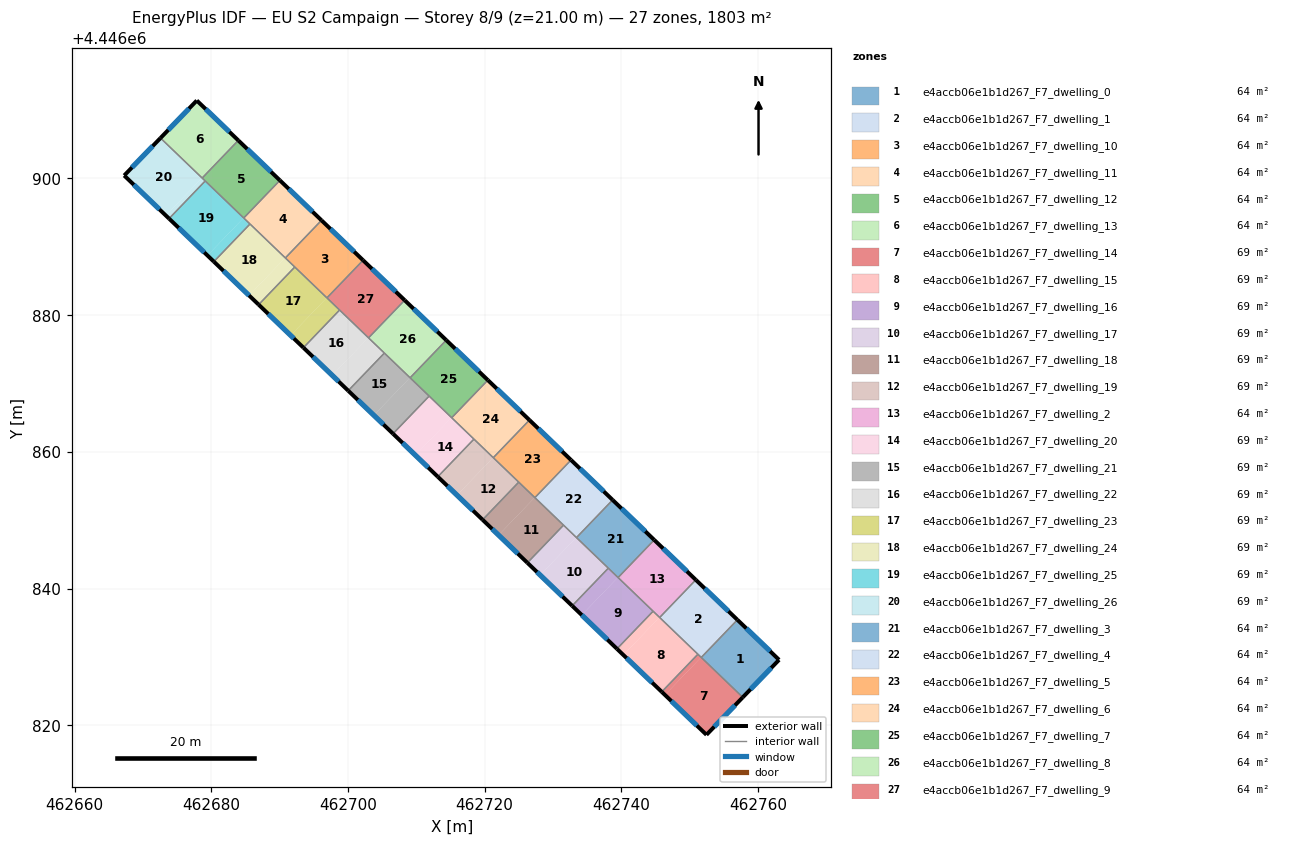
=== STOREY PLAN SPEC (per zone: floor XY polygon, exterior-wall plan segments, windows/doors) ===
zone 1: e4accb06e1b1d267_F7_dwelling_0  (64.4 m²)
  floor: (462763.08, 4446829.57) (462757.77, 4446824.08) (462751.69, 4446829.91) (462756.98, 4446835.42)
  exterior wall: (462757.77, 4446824.08) – (462763.08, 4446829.57)  [7.6 m]
    window: (462758.90, 4446825.25) – (462761.94, 4446828.39)  [7.5 m²]
  exterior wall: (462763.08, 4446829.57) – (462756.98, 4446835.42)  [8.5 m]
    window: (462761.77, 4446830.82) – (462758.29, 4446834.17)  [8.3 m²]
  interior walls: 2
zone 2: e4accb06e1b1d267_F7_dwelling_1  (64.4 m²)
  floor: (462756.98, 4446835.42) (462751.69, 4446829.91) (462745.61, 4446835.76) (462750.90, 4446841.26)
  exterior wall: (462756.98, 4446835.42) – (462750.90, 4446841.26)  [8.4 m]
    window: (462755.68, 4446836.67) – (462752.20, 4446840.01)  [8.3 m²]
  interior walls: 4
zone 3: e4accb06e1b1d267_F7_dwelling_10  (64.4 m²)
  floor: (462702.22, 4446888.02) (462696.93, 4446882.52) (462690.84, 4446888.36) (462696.13, 4446893.87)
  exterior wall: (462702.22, 4446888.02) – (462696.13, 4446893.87)  [8.4 m]
    window: (462700.91, 4446889.27) – (462697.44, 4446892.62)  [8.3 m²]
  interior walls: 4
zone 4: e4accb06e1b1d267_F7_dwelling_11  (64.4 m²)
  floor: (462696.13, 4446893.87) (462690.84, 4446888.36) (462684.76, 4446894.21) (462690.05, 4446899.71)
  exterior wall: (462696.13, 4446893.87) – (462690.05, 4446899.71)  [8.4 m]
    window: (462694.83, 4446895.12) – (462691.35, 4446898.46)  [8.3 m²]
  interior walls: 4
zone 5: e4accb06e1b1d267_F7_dwelling_12  (64.4 m²)
  floor: (462690.05, 4446899.71) (462684.76, 4446894.21) (462678.67, 4446900.05) (462683.96, 4446905.56)
  exterior wall: (462690.05, 4446899.71) – (462683.96, 4446905.56)  [8.4 m]
    window: (462688.74, 4446900.96) – (462685.27, 4446904.30)  [8.3 m²]
  interior walls: 4
zone 6: e4accb06e1b1d267_F7_dwelling_13  (64.4 m²)
  floor: (462683.96, 4446905.56) (462678.67, 4446900.05) (462672.58, 4446905.91) (462677.89, 4446911.39)
  exterior wall: (462677.89, 4446911.39) – (462672.58, 4446905.91)  [7.6 m]
    window: (462676.75, 4446910.22) – (462673.72, 4446907.08)  [7.5 m²]
  exterior wall: (462683.96, 4446905.56) – (462677.89, 4446911.39)  [8.4 m]
    window: (462682.66, 4446906.81) – (462679.19, 4446910.14)  [8.3 m²]
  interior walls: 2
zone 7: e4accb06e1b1d267_F7_dwelling_14  (69.4 m²)
  floor: (462757.77, 4446824.08) (462752.46, 4446818.60) (462746.38, 4446824.43) (462751.67, 4446829.93)
  floor: (462751.67, 4446829.93) (462746.38, 4446824.43) (462745.91, 4446824.88) (462751.20, 4446830.38)
  exterior wall: (462752.46, 4446818.60) – (462757.77, 4446824.08)  [7.6 m]
    window: (462753.59, 4446819.77) – (462756.63, 4446822.91)  [7.5 m²]
  exterior wall: (462745.91, 4446824.88) – (462752.46, 4446818.60)  [9.1 m]
    window: (462747.31, 4446823.53) – (462751.05, 4446819.94)  [8.9 m²]
  interior walls: 3
zone 8: e4accb06e1b1d267_F7_dwelling_15  (69.4 m²)
  floor: (462751.20, 4446830.38) (462745.91, 4446824.88) (462740.30, 4446830.28) (462745.58, 4446835.78)
  floor: (462745.58, 4446835.78) (462740.30, 4446830.28) (462739.36, 4446831.17) (462744.65, 4446836.68)
  exterior wall: (462739.36, 4446831.17) – (462745.91, 4446824.88)  [9.1 m]
    window: (462740.76, 4446829.83) – (462744.51, 4446826.23)  [8.9 m²]
  interior walls: 4
zone 9: e4accb06e1b1d267_F7_dwelling_16  (69.4 m²)
  floor: (462744.65, 4446836.68) (462739.36, 4446831.17) (462734.21, 4446836.12) (462739.50, 4446841.62)
  floor: (462739.50, 4446841.62) (462734.21, 4446836.12) (462732.81, 4446837.47) (462738.10, 4446842.97)
  exterior wall: (462732.81, 4446837.47) – (462739.36, 4446831.17)  [9.1 m]
    window: (462734.21, 4446836.12) – (462737.96, 4446832.52)  [8.9 m²]
  interior walls: 4
zone 10: e4accb06e1b1d267_F7_dwelling_17  (69.4 m²)
  floor: (462738.10, 4446842.97) (462732.81, 4446837.47) (462728.13, 4446841.96) (462733.41, 4446847.47)
  floor: (462733.41, 4446847.47) (462728.13, 4446841.96) (462726.26, 4446843.76) (462731.54, 4446849.27)
  exterior wall: (462726.26, 4446843.76) – (462732.81, 4446837.47)  [9.1 m]
    window: (462727.66, 4446842.41) – (462731.40, 4446838.82)  [8.9 m²]
  interior walls: 4
zone 11: e4accb06e1b1d267_F7_dwelling_18  (69.4 m²)
  floor: (462731.54, 4446849.27) (462726.26, 4446843.76) (462722.04, 4446847.81) (462727.33, 4446853.31)
  floor: (462727.33, 4446853.31) (462722.04, 4446847.81) (462719.70, 4446850.06) (462724.99, 4446855.56)
  exterior wall: (462719.70, 4446850.06) – (462726.26, 4446843.76)  [9.1 m]
    window: (462721.11, 4446848.71) – (462724.85, 4446845.11)  [8.9 m²]
  interior walls: 4
zone 12: e4accb06e1b1d267_F7_dwelling_19  (69.4 m²)
  floor: (462721.24, 4446859.16) (462715.96, 4446853.65) (462713.15, 4446856.35) (462718.44, 4446861.86)
  floor: (462724.99, 4446855.56) (462719.70, 4446850.06) (462715.96, 4446853.65) (462721.24, 4446859.16)
  exterior wall: (462713.15, 4446856.35) – (462719.70, 4446850.06)  [9.1 m]
    window: (462714.55, 4446855.00) – (462718.30, 4446851.41)  [8.9 m²]
  interior walls: 4
zone 13: e4accb06e1b1d267_F7_dwelling_2  (64.4 m²)
  floor: (462750.90, 4446841.26) (462745.61, 4446835.76) (462739.52, 4446841.60) (462744.81, 4446847.11)
  exterior wall: (462750.90, 4446841.26) – (462744.81, 4446847.11)  [8.4 m]
    window: (462749.59, 4446842.52) – (462746.11, 4446845.86)  [8.3 m²]
  interior walls: 4
zone 14: e4accb06e1b1d267_F7_dwelling_20  (69.4 m²)
  floor: (462718.44, 4446861.86) (462713.15, 4446856.35) (462709.87, 4446859.50) (462715.16, 4446865.00)
  floor: (462715.16, 4446865.00) (462709.87, 4446859.50) (462706.60, 4446862.64) (462711.88, 4446868.15)
  exterior wall: (462706.60, 4446862.64) – (462713.15, 4446856.35)  [9.1 m]
    window: (462708.00, 4446861.30) – (462711.75, 4446857.70)  [8.9 m²]
  interior walls: 4
zone 15: e4accb06e1b1d267_F7_dwelling_21  (69.4 m²)
  floor: (462711.88, 4446868.15) (462706.60, 4446862.64) (462703.79, 4446865.34) (462709.08, 4446870.85)
  floor: (462709.08, 4446870.85) (462703.79, 4446865.34) (462700.04, 4446868.94) (462705.33, 4446874.44)
  exterior wall: (462700.04, 4446868.94) – (462706.60, 4446862.64)  [9.1 m]
    window: (462701.45, 4446867.59) – (462705.19, 4446863.99)  [8.9 m²]
  interior walls: 4
zone 16: e4accb06e1b1d267_F7_dwelling_22  (69.4 m²)
  floor: (462705.33, 4446874.44) (462700.04, 4446868.94) (462697.70, 4446871.19) (462702.99, 4446876.69)
  floor: (462702.99, 4446876.69) (462697.70, 4446871.19) (462693.49, 4446875.23) (462698.78, 4446880.74)
  exterior wall: (462693.49, 4446875.23) – (462700.04, 4446868.94)  [9.1 m]
    window: (462694.89, 4446873.88) – (462698.64, 4446870.29)  [8.9 m²]
  interior walls: 4
zone 17: e4accb06e1b1d267_F7_dwelling_23  (69.4 m²)
  floor: (462696.91, 4446882.54) (462691.62, 4446877.03) (462686.94, 4446881.53) (462692.23, 4446887.03)
  floor: (462698.78, 4446880.74) (462693.49, 4446875.23) (462691.62, 4446877.03) (462696.91, 4446882.54)
  exterior wall: (462686.94, 4446881.53) – (462693.49, 4446875.23)  [9.1 m]
    window: (462688.34, 4446880.18) – (462692.09, 4446876.58)  [8.9 m²]
  interior walls: 4
zone 18: e4accb06e1b1d267_F7_dwelling_24  (69.4 m²)
  floor: (462690.82, 4446888.38) (462685.53, 4446882.88) (462680.39, 4446887.82) (462685.67, 4446893.33)
  floor: (462692.23, 4446887.03) (462686.94, 4446881.53) (462685.53, 4446882.88) (462690.82, 4446888.38) (462690.83, 4446888.37)
  exterior wall: (462680.39, 4446887.82) – (462686.94, 4446881.53)  [9.1 m]
    window: (462681.79, 4446886.47) – (462685.53, 4446882.88)  [8.9 m²]
  interior walls: 4
zone 19: e4accb06e1b1d267_F7_dwelling_25  (69.4 m²)
  floor: (462685.67, 4446893.33) (462680.39, 4446887.82) (462679.45, 4446888.72) (462684.74, 4446894.23)
  floor: (462684.74, 4446894.23) (462679.45, 4446888.72) (462673.83, 4446894.12) (462679.12, 4446899.62)
  exterior wall: (462673.83, 4446894.12) – (462680.39, 4446887.82)  [9.1 m]
    window: (462675.24, 4446892.77) – (462678.98, 4446889.17)  [8.9 m²]
  interior walls: 4
zone 20: e4accb06e1b1d267_F7_dwelling_26  (69.4 m²)
  floor: (462679.12, 4446899.62) (462673.83, 4446894.12) (462673.36, 4446894.57) (462678.65, 4446900.07)
  floor: (462678.65, 4446900.07) (462673.36, 4446894.57) (462667.27, 4446900.42) (462672.58, 4446905.91)
  exterior wall: (462667.27, 4446900.42) – (462673.83, 4446894.12)  [9.1 m]
    window: (462668.67, 4446899.07) – (462672.43, 4446895.47)  [8.9 m²]
  exterior wall: (462672.58, 4446905.91) – (462667.27, 4446900.42)  [7.6 m]
    window: (462671.44, 4446904.73) – (462668.41, 4446901.60)  [7.5 m²]
  interior walls: 3
zone 21: e4accb06e1b1d267_F7_dwelling_3  (64.4 m²)
  floor: (462744.81, 4446847.11) (462739.52, 4446841.60) (462733.44, 4446847.45) (462738.73, 4446852.95)
  exterior wall: (462744.81, 4446847.11) – (462738.73, 4446852.95)  [8.4 m]
    window: (462743.51, 4446848.36) – (462740.03, 4446851.70)  [8.3 m²]
  interior walls: 4
zone 22: e4accb06e1b1d267_F7_dwelling_4  (64.4 m²)
  floor: (462738.73, 4446852.95) (462733.44, 4446847.45) (462727.35, 4446853.29) (462732.64, 4446858.80)
  exterior wall: (462738.73, 4446852.95) – (462732.64, 4446858.80)  [8.4 m]
    window: (462737.42, 4446854.21) – (462733.94, 4446857.55)  [8.3 m²]
  interior walls: 4
zone 23: e4accb06e1b1d267_F7_dwelling_5  (64.4 m²)
  floor: (462732.64, 4446858.80) (462727.35, 4446853.29) (462721.27, 4446859.14) (462726.56, 4446864.64)
  exterior wall: (462732.64, 4446858.80) – (462726.56, 4446864.64)  [8.4 m]
    window: (462731.34, 4446860.05) – (462727.86, 4446863.39)  [8.3 m²]
  interior walls: 4
zone 24: e4accb06e1b1d267_F7_dwelling_6  (64.4 m²)
  floor: (462726.56, 4446864.64) (462721.27, 4446859.14) (462715.18, 4446864.98) (462720.47, 4446870.49)
  exterior wall: (462726.56, 4446864.64) – (462720.47, 4446870.49)  [8.4 m]
    window: (462725.25, 4446865.90) – (462721.78, 4446869.24)  [8.3 m²]
  interior walls: 4
zone 25: e4accb06e1b1d267_F7_dwelling_7  (64.4 m²)
  floor: (462720.47, 4446870.49) (462715.18, 4446864.98) (462709.10, 4446870.83) (462714.39, 4446876.33)
  exterior wall: (462720.47, 4446870.49) – (462714.39, 4446876.33)  [8.4 m]
    window: (462719.17, 4446871.74) – (462715.69, 4446875.08)  [8.3 m²]
  interior walls: 4
zone 26: e4accb06e1b1d267_F7_dwelling_8  (64.4 m²)
  floor: (462714.39, 4446876.33) (462709.10, 4446870.83) (462703.01, 4446876.67) (462708.30, 4446882.18)
  exterior wall: (462714.39, 4446876.33) – (462708.30, 4446882.18)  [8.4 m]
    window: (462713.08, 4446877.58) – (462709.61, 4446880.93)  [8.3 m²]
  interior walls: 4
zone 27: e4accb06e1b1d267_F7_dwelling_9  (64.4 m²)
  floor: (462708.30, 4446882.18) (462703.01, 4446876.67) (462696.93, 4446882.52) (462702.22, 4446888.02)
  exterior wall: (462708.30, 4446882.18) – (462702.22, 4446888.02)  [8.4 m]
    window: (462707.00, 4446883.43) – (462703.52, 4446886.77)  [8.3 m²]
  interior walls: 4

=== DERIVED (storey summary) ===
Building: EU S2 Campaign
Storey: 8 of 9  (floor level z = 21.00 m)
Storey gross floor area: 1803.5 m²
Zones on this storey: 27
  - e4accb06e1b1d267_F7_dwelling_0: floor 64.4 m²; exterior wall 16.1 m (48.3 m²); 2 window(s) 15.8 m²; WWR 32.7%
  - e4accb06e1b1d267_F7_dwelling_1: floor 64.4 m²; exterior wall 8.4 m (25.3 m²); 1 window(s) 8.3 m²; WWR 32.7%
  - e4accb06e1b1d267_F7_dwelling_10: floor 64.4 m²; exterior wall 8.4 m (25.3 m²); 1 window(s) 8.3 m²; WWR 32.7%
  - e4accb06e1b1d267_F7_dwelling_11: floor 64.4 m²; exterior wall 8.4 m (25.3 m²); 1 window(s) 8.3 m²; WWR 32.7%
  - e4accb06e1b1d267_F7_dwelling_12: floor 64.4 m²; exterior wall 8.4 m (25.3 m²); 1 window(s) 8.3 m²; WWR 32.7%
  - e4accb06e1b1d267_F7_dwelling_13: floor 64.4 m²; exterior wall 16.1 m (48.2 m²); 2 window(s) 15.7 m²; WWR 32.7%
  - e4accb06e1b1d267_F7_dwelling_14: floor 69.4 m²; exterior wall 16.7 m (50.1 m²); 2 window(s) 16.4 m²; WWR 32.7%
  - e4accb06e1b1d267_F7_dwelling_15: floor 69.4 m²; exterior wall 9.1 m (27.3 m²); 1 window(s) 8.9 m²; WWR 32.7%
  - e4accb06e1b1d267_F7_dwelling_16: floor 69.4 m²; exterior wall 9.1 m (27.3 m²); 1 window(s) 8.9 m²; WWR 32.7%
  - e4accb06e1b1d267_F7_dwelling_17: floor 69.4 m²; exterior wall 9.1 m (27.3 m²); 1 window(s) 8.9 m²; WWR 32.7%
  - e4accb06e1b1d267_F7_dwelling_18: floor 69.4 m²; exterior wall 9.1 m (27.3 m²); 1 window(s) 8.9 m²; WWR 32.7%
  - e4accb06e1b1d267_F7_dwelling_19: floor 69.4 m²; exterior wall 9.1 m (27.3 m²); 1 window(s) 8.9 m²; WWR 32.7%
  - e4accb06e1b1d267_F7_dwelling_2: floor 64.4 m²; exterior wall 8.4 m (25.3 m²); 1 window(s) 8.3 m²; WWR 32.7%
  - e4accb06e1b1d267_F7_dwelling_20: floor 69.4 m²; exterior wall 9.1 m (27.3 m²); 1 window(s) 8.9 m²; WWR 32.7%
  - e4accb06e1b1d267_F7_dwelling_21: floor 69.4 m²; exterior wall 9.1 m (27.3 m²); 1 window(s) 8.9 m²; WWR 32.7%
  - e4accb06e1b1d267_F7_dwelling_22: floor 69.4 m²; exterior wall 9.1 m (27.3 m²); 1 window(s) 8.9 m²; WWR 32.7%
  - e4accb06e1b1d267_F7_dwelling_23: floor 69.4 m²; exterior wall 9.1 m (27.3 m²); 1 window(s) 8.9 m²; WWR 32.7%
  - e4accb06e1b1d267_F7_dwelling_24: floor 69.4 m²; exterior wall 9.1 m (27.3 m²); 1 window(s) 8.9 m²; WWR 32.7%
  - e4accb06e1b1d267_F7_dwelling_25: floor 69.4 m²; exterior wall 9.1 m (27.3 m²); 1 window(s) 8.9 m²; WWR 32.7%
  - e4accb06e1b1d267_F7_dwelling_26: floor 69.4 m²; exterior wall 16.7 m (50.2 m²); 2 window(s) 16.4 m²; WWR 32.7%
  - e4accb06e1b1d267_F7_dwelling_3: floor 64.4 m²; exterior wall 8.4 m (25.3 m²); 1 window(s) 8.3 m²; WWR 32.7%
  - e4accb06e1b1d267_F7_dwelling_4: floor 64.4 m²; exterior wall 8.4 m (25.3 m²); 1 window(s) 8.3 m²; WWR 32.7%
  - e4accb06e1b1d267_F7_dwelling_5: floor 64.4 m²; exterior wall 8.4 m (25.3 m²); 1 window(s) 8.3 m²; WWR 32.7%
  - e4accb06e1b1d267_F7_dwelling_6: floor 64.4 m²; exterior wall 8.4 m (25.3 m²); 1 window(s) 8.3 m²; WWR 32.7%
  - e4accb06e1b1d267_F7_dwelling_7: floor 64.4 m²; exterior wall 8.4 m (25.3 m²); 1 window(s) 8.3 m²; WWR 32.7%
  - e4accb06e1b1d267_F7_dwelling_8: floor 64.4 m²; exterior wall 8.4 m (25.3 m²); 1 window(s) 8.3 m²; WWR 32.7%
  - e4accb06e1b1d267_F7_dwelling_9: floor 64.4 m²; exterior wall 8.4 m (25.3 m²); 1 window(s) 8.3 m²; WWR 32.7%
Zone adjacency (shared interzone walls):
  - e4accb06e1b1d267_F7_dwelling_0 ↔ e4accb06e1b1d267_F7_dwelling_1
  - e4accb06e1b1d267_F7_dwelling_0 ↔ e4accb06e1b1d267_F7_dwelling_14
  - e4accb06e1b1d267_F7_dwelling_1 ↔ e4accb06e1b1d267_F7_dwelling_14
  - e4accb06e1b1d267_F7_dwelling_1 ↔ e4accb06e1b1d267_F7_dwelling_15
  - e4accb06e1b1d267_F7_dwelling_1 ↔ e4accb06e1b1d267_F7_dwelling_2
  - e4accb06e1b1d267_F7_dwelling_10 ↔ e4accb06e1b1d267_F7_dwelling_11
  - e4accb06e1b1d267_F7_dwelling_10 ↔ e4accb06e1b1d267_F7_dwelling_23
  - e4accb06e1b1d267_F7_dwelling_10 ↔ e4accb06e1b1d267_F7_dwelling_24
  - e4accb06e1b1d267_F7_dwelling_10 ↔ e4accb06e1b1d267_F7_dwelling_9
  - e4accb06e1b1d267_F7_dwelling_11 ↔ e4accb06e1b1d267_F7_dwelling_12
  - e4accb06e1b1d267_F7_dwelling_11 ↔ e4accb06e1b1d267_F7_dwelling_24
  - e4accb06e1b1d267_F7_dwelling_11 ↔ e4accb06e1b1d267_F7_dwelling_25
  - e4accb06e1b1d267_F7_dwelling_12 ↔ e4accb06e1b1d267_F7_dwelling_13
  - e4accb06e1b1d267_F7_dwelling_12 ↔ e4accb06e1b1d267_F7_dwelling_25
  - e4accb06e1b1d267_F7_dwelling_12 ↔ e4accb06e1b1d267_F7_dwelling_26
  - e4accb06e1b1d267_F7_dwelling_13 ↔ e4accb06e1b1d267_F7_dwelling_26
  - e4accb06e1b1d267_F7_dwelling_14 ↔ e4accb06e1b1d267_F7_dwelling_15
  - e4accb06e1b1d267_F7_dwelling_15 ↔ e4accb06e1b1d267_F7_dwelling_16
  - e4accb06e1b1d267_F7_dwelling_15 ↔ e4accb06e1b1d267_F7_dwelling_2
  - e4accb06e1b1d267_F7_dwelling_16 ↔ e4accb06e1b1d267_F7_dwelling_17
  - e4accb06e1b1d267_F7_dwelling_16 ↔ e4accb06e1b1d267_F7_dwelling_2
  - e4accb06e1b1d267_F7_dwelling_16 ↔ e4accb06e1b1d267_F7_dwelling_3
  - e4accb06e1b1d267_F7_dwelling_17 ↔ e4accb06e1b1d267_F7_dwelling_18
  - e4accb06e1b1d267_F7_dwelling_17 ↔ e4accb06e1b1d267_F7_dwelling_3
  - e4accb06e1b1d267_F7_dwelling_17 ↔ e4accb06e1b1d267_F7_dwelling_4
  - e4accb06e1b1d267_F7_dwelling_18 ↔ e4accb06e1b1d267_F7_dwelling_19
  - e4accb06e1b1d267_F7_dwelling_18 ↔ e4accb06e1b1d267_F7_dwelling_4
  - e4accb06e1b1d267_F7_dwelling_18 ↔ e4accb06e1b1d267_F7_dwelling_5
  - e4accb06e1b1d267_F7_dwelling_19 ↔ e4accb06e1b1d267_F7_dwelling_20
  - e4accb06e1b1d267_F7_dwelling_19 ↔ e4accb06e1b1d267_F7_dwelling_5
  - e4accb06e1b1d267_F7_dwelling_19 ↔ e4accb06e1b1d267_F7_dwelling_6
  - e4accb06e1b1d267_F7_dwelling_2 ↔ e4accb06e1b1d267_F7_dwelling_3
  - e4accb06e1b1d267_F7_dwelling_20 ↔ e4accb06e1b1d267_F7_dwelling_21
  - e4accb06e1b1d267_F7_dwelling_20 ↔ e4accb06e1b1d267_F7_dwelling_6
  - e4accb06e1b1d267_F7_dwelling_20 ↔ e4accb06e1b1d267_F7_dwelling_7
  - e4accb06e1b1d267_F7_dwelling_21 ↔ e4accb06e1b1d267_F7_dwelling_22
  - e4accb06e1b1d267_F7_dwelling_21 ↔ e4accb06e1b1d267_F7_dwelling_7
  - e4accb06e1b1d267_F7_dwelling_21 ↔ e4accb06e1b1d267_F7_dwelling_8
  - e4accb06e1b1d267_F7_dwelling_22 ↔ e4accb06e1b1d267_F7_dwelling_23
  - e4accb06e1b1d267_F7_dwelling_22 ↔ e4accb06e1b1d267_F7_dwelling_8
  - e4accb06e1b1d267_F7_dwelling_22 ↔ e4accb06e1b1d267_F7_dwelling_9
  - e4accb06e1b1d267_F7_dwelling_23 ↔ e4accb06e1b1d267_F7_dwelling_24
  - e4accb06e1b1d267_F7_dwelling_23 ↔ e4accb06e1b1d267_F7_dwelling_9
  - e4accb06e1b1d267_F7_dwelling_24 ↔ e4accb06e1b1d267_F7_dwelling_25
  - e4accb06e1b1d267_F7_dwelling_25 ↔ e4accb06e1b1d267_F7_dwelling_26
  - e4accb06e1b1d267_F7_dwelling_3 ↔ e4accb06e1b1d267_F7_dwelling_4
  - e4accb06e1b1d267_F7_dwelling_4 ↔ e4accb06e1b1d267_F7_dwelling_5
  - e4accb06e1b1d267_F7_dwelling_5 ↔ e4accb06e1b1d267_F7_dwelling_6
  - e4accb06e1b1d267_F7_dwelling_6 ↔ e4accb06e1b1d267_F7_dwelling_7
  - e4accb06e1b1d267_F7_dwelling_7 ↔ e4accb06e1b1d267_F7_dwelling_8
  - e4accb06e1b1d267_F7_dwelling_8 ↔ e4accb06e1b1d267_F7_dwelling_9